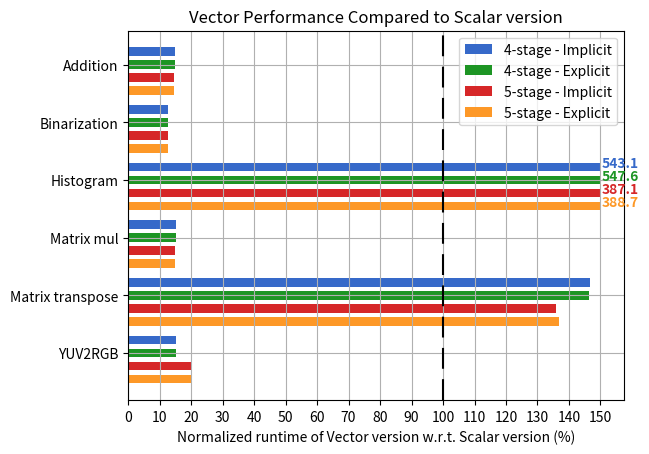

The matplotlib source for this figure:
#!/usr/bin/env python
# a stacked bar plot with errorbars
import numpy as np
import matplotlib.pyplot as plt

fourStImp = (15.15707654,146.5240642,15.21020312,150,12.5999001,14.75903614)
fourStExp = (15.16623489,146.2765957,15.2,150,12.60535681,14.75903614)
fiveStImp = (20.10364932,135.8208955,14.88515901,150,12.55885462,14.43850267)
fiveStExp = (20.14683654,136.8159204,15.04854369,150,12.56725596,14.43850267)

N = 6
ind = 2*np.arange(N)    # the x locations for the groups
width = 0.3       # the width of the bars: can also be len(x) sequence

plt.axvline(x=100, color='black', dashes=[10, 5, 10, 5])

p1 = plt.barh(ind + 0.45, fourStImp, width, color='#3669c9')#, yerr=menStd)
p2 = plt.barh(ind - 0, fourStExp, width, color='#1d9524')
#             bottom=menMeans, yerr=womenStd)
p3 = plt.barh(ind - 0.45, fiveStImp, width, color='#d62728')#, yerr=menStd)
p4 = plt.barh(ind - 0.9, fiveStExp, width, color='#fd9827')

plt.xlabel('Normalized runtime of Vector version w.r.t. Scalar version (%)')
plt.title('Vector Performance Compared to Scalar version')
plt.xticks(np.arange(0, 160, 10))
plt.yticks(ind, ('YUV2RGB', 'Matrix transpose', 'Matrix mul', 'Histogram', 'Binarization', 'Addition'))
#plt.xticks(rotation=45)
plt.grid()
plt.legend((p1[0], p2[0], p3[0], p4[0]), ('4-stage - Implicit', '4-stage - Explicit', '5-stage - Implicit', '5-stage - Explicit'))

plt.text(150.5, 6 + 0.45, str(543.1), color='#3669c9', fontweight='bold')
plt.text(150.5, 6 - 0, str(547.6), color='#1d9524', fontweight='bold')
plt.text(150.5, 6 - 0.45, str(387.1), color='#d62728', fontweight='bold')
plt.text(150.5, 6 - 0.9, str(388.7), color='#fd9827', fontweight='bold')
#for i, v in enumerate(fourStImp):
#    plt.text(v + 3, 2*i + .45, str(v), color='blue', fontweight='bold')
#line below gives logaritmic scale! 
#plt.xscale('symlog', linthreshy=0.05)
plt.show()
